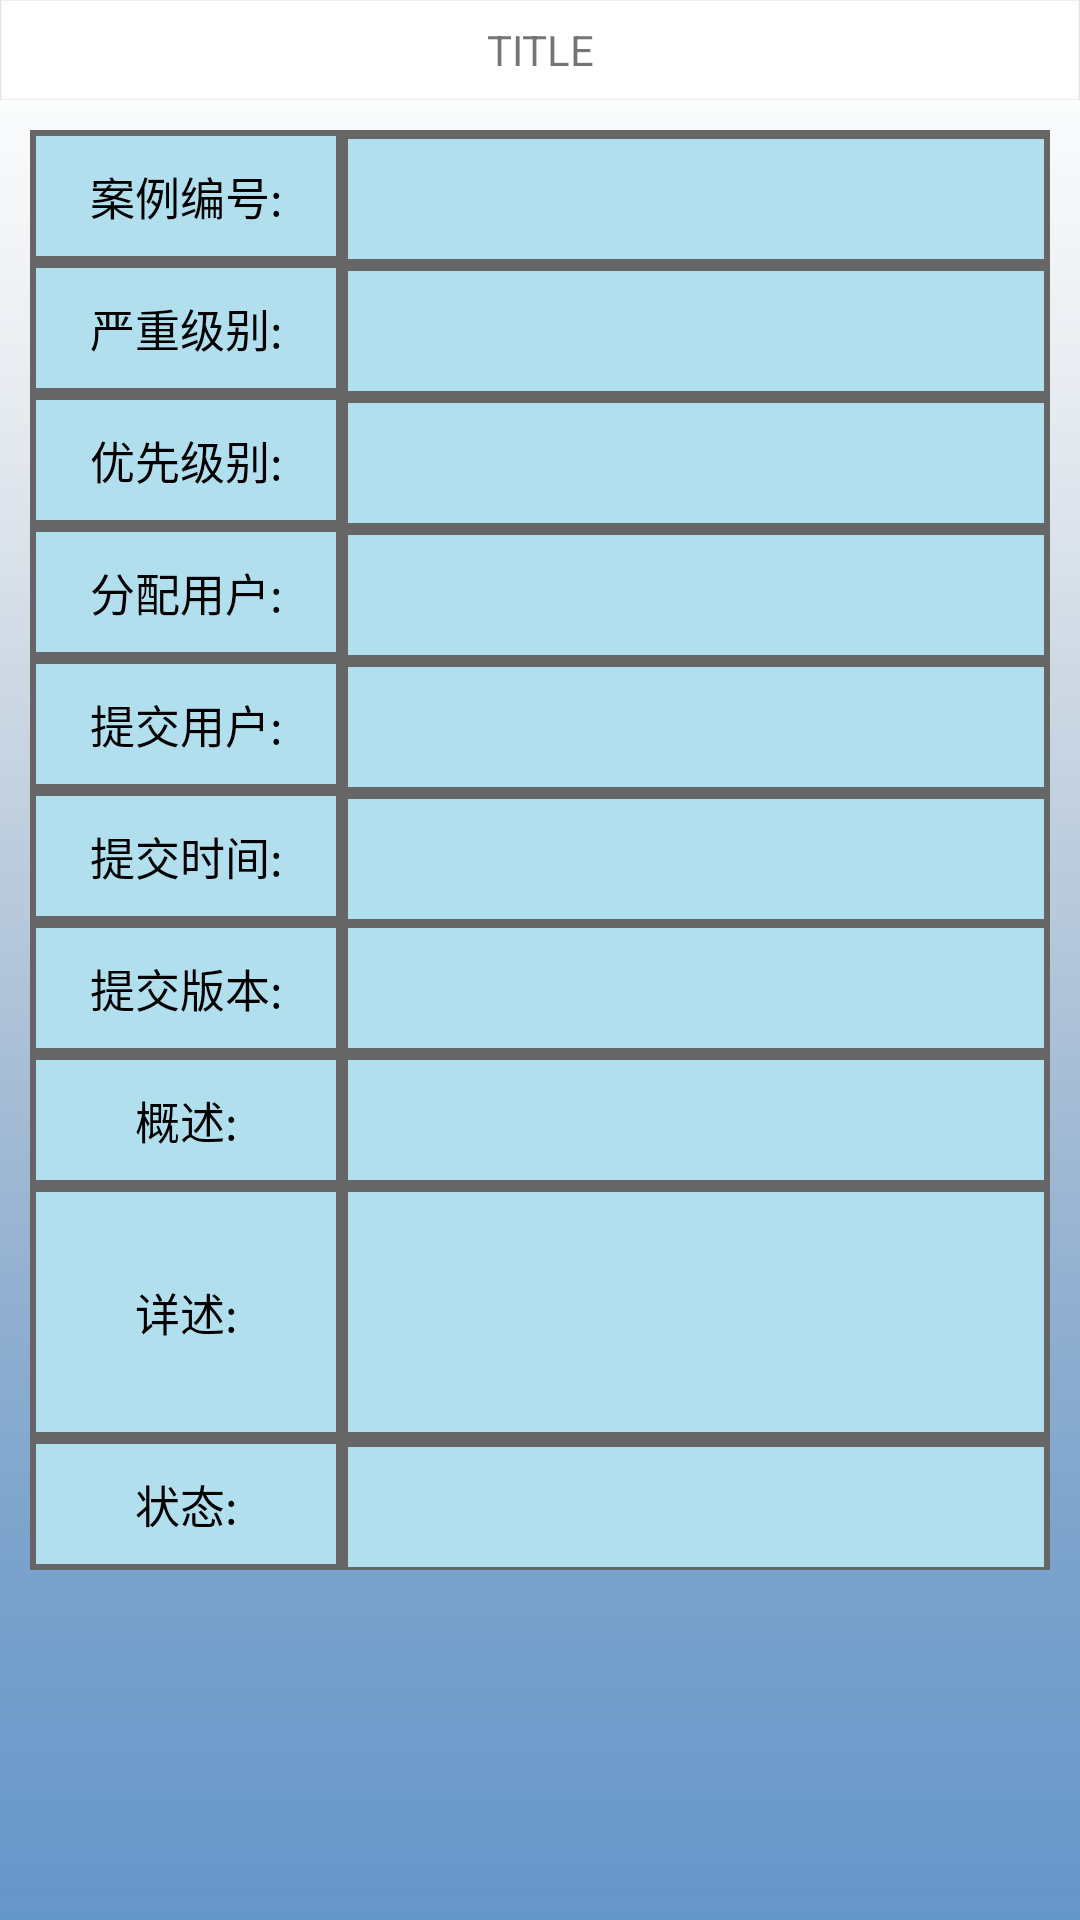

The Android layout XML behind this screen, and the referenced resources:
<!-- AndroidManifest.xml: application theme AppTheme -->
<!-- res/layout/activity_defect5.xml -->
<LinearLayout xmlns:android="http://schemas.android.com/apk/res/android"
    xmlns:tools="http://schemas.android.com/tools"
    android:layout_width="fill_parent"
    android:layout_height="fill_parent"
    android:background="@drawable/loginbgimage"
    android:gravity="right"
    android:orientation="vertical"
    tools:context=".ui.list.Defect2Activity">


    <include
        android:id="@+id/ic_title"
        layout="@layout/app_title"
        android:layout_width="wrap_content"

        android:layout_height="wrap_content"

        />

    <ScrollView
        android:layout_width="fill_parent"
        android:layout_height="wrap_content">

        <TableLayout
            android:id="@+id/defectDetail"
            android:layout_width="match_parent"
            android:layout_height="wrap_content"
            android:layout_gravity="center_horizontal"
            android:layout_margin="10dp"
            android:background="@color/gray"
            android:gravity="center">

            <TableRow>

                <TextView
                    android:layout_width="match_parent"
                    android:layout_height="40dp"
                    android:layout_margin="2dp"
                    android:background="#B2DFEE"
                    android:gravity="center"
                    android:text="案例编号:"
                    android:textColor="@color/black"
                    android:textSize="15dp" />

                <TextView
                    android:id="@+id/tcno"
                    android:layout_height="40dp"
                    android:layout_margin="2dp"
                    android:layout_weight="1"
                    android:background="#B2DFEE"
                    android:gravity="center"
                    android:textSize="15dp" />
            </TableRow>

            <TableRow>

                <TextView
                    android:layout_width="match_parent"
                    android:layout_height="40dp"
                    android:layout_margin="2dp"
                    android:background="#B2DFEE"
                    android:gravity="center"
                    android:text="严重级别:"
                    android:textColor="@color/black"
                    android:textSize="15dp" />

                <TextView
                    android:id="@+id/DSeverity"
                    android:layout_height="40dp"
                    android:layout_margin="2dp"
                    android:layout_weight="1"
                    android:background="#B2DFEE"
                    android:gravity="center"
                    android:textSize="15dp" />
            </TableRow>

            <TableRow

                >

                <TextView
                    android:layout_width="match_parent"
                    android:layout_height="40dp"
                    android:layout_margin="2dp"
                    android:background="#B2DFEE"
                    android:gravity="center"
                    android:text="优先级别:"
                    android:textColor="@color/black"
                    android:textSize="15dp" />

                <TextView
                    android:id="@+id/DPriority"
                    android:layout_height="40dp"
                    android:layout_margin="2dp"
                    android:layout_weight="1"
                    android:background="#B2DFEE"
                    android:gravity="center"
                    android:textSize="15dp" />
            </TableRow>

            <TableRow
                android:layout_width="382dp"
                android:background="@color/gray">

                <TextView
                    android:layout_width="100dp"
                    android:layout_height="40dp"
                    android:layout_margin="2dp"
                    android:background="#B2DFEE"
                    android:gravity="center"
                    android:text="分配用户:"
                    android:textColor="@color/black"
                    android:textSize="15dp" />

                
                
                
                
                
                
                
                <TextView
                    android:id="@+id/DRespUser"
                    android:layout_width="wrap_content"
                    android:layout_height="40dp"
                    android:layout_margin="2dp"
                    android:layout_weight="1"
                    android:background="#B2DFEE"
                    android:gravity="center"
                    android:textSize="15dp"
                    />

                
                
                
                
                
                
                
                
                
                
                
                
            </TableRow>

            <TableRow>

                <TextView
                    android:layout_width="100dp"
                    android:layout_height="40dp"
                    android:layout_margin="2dp"
                    android:background="#B2DFEE"
                    android:gravity="center"
                    android:text="提交用户:"
                    android:textColor="@color/black"
                    android:textSize="15dp" />

                <TextView
                    android:id="@+id/DSubmitUser"
                    android:layout_height="40dp"
                    android:layout_margin="2dp"
                    android:layout_weight="1"
                    android:background="#B2DFEE"
                    android:gravity="center"
                    android:textSize="15dp" />
            </TableRow>

            <TableRow>

                <TextView
                    android:layout_width="100dp"
                    android:layout_height="40dp"
                    android:layout_margin="2dp"
                    android:background="#B2DFEE"
                    android:gravity="center"
                    android:text="提交时间:"
                    android:textColor="@color/black"
                    android:textSize="15dp" />

                <TextView
                    android:id="@+id/dsubmitTime"
                    android:layout_height="40dp"
                    android:layout_margin="2dp"
                    android:layout_weight="1"
                    android:background="#B2DFEE"
                    android:gravity="center"
                    android:textSize="15dp" />
            </TableRow>

            <TableRow

                android:gravity="center">

                <TextView
                    android:layout_width="100dp"
                    android:layout_height="40dp"
                    android:layout_margin="2dp"
                    android:background="#B2DFEE"
                    android:gravity="center"
                    android:text="提交版本:"
                    android:textColor="@color/black"
                    android:textSize="15dp" />

                <TextView
                    android:id="@+id/DSubmitVersion"
                    android:layout_height="40dp"
                    android:layout_margin="2dp"
                    android:layout_weight="1"
                    android:background="#B2DFEE"
                    android:gravity="center"
                    android:textSize="15dp" />
            </TableRow>

            <TableRow
                android:gravity="center"
                >

                <TextView
                    android:layout_width="100dp"
                    android:layout_height="40dp"
                    android:layout_margin="2dp"
                    android:background="#B2DFEE"
                    android:gravity="center"
                    android:text="概述:"
                    android:textColor="@color/black"
                    android:textSize="15dp" />

                <TextView
                    android:id="@+id/DSummary"
                    android:layout_height="40dp"
                    android:layout_margin="2dp"
                    android:layout_weight="1"
                    android:background="#B2DFEE"
                    android:textSize="15dp" />
            </TableRow>

            <TableRow

                android:gravity="center">

                <TextView
                    android:layout_width="100dp"
                    android:layout_height="80dp"
                    android:layout_margin="2dp"
                    android:background="#B2DFEE"
                    android:gravity="center"
                    android:text="详述:"
                    android:textColor="@color/black"
                    android:textSize="15dp" />

                <TextView
                    android:id="@+id/DDesc"
                    android:layout_height="80dp"
                    android:layout_margin="2dp"
                    android:layout_marginTop="2dp"
                    android:layout_weight="1"
                    android:background="#B2DFEE"
                    android:textSize="15dp"
                    android:scrollbars="vertical"
                    android:singleLine="false"

                    />

            </TableRow>
            <TableRow

                >

                <TextView
                    android:layout_width="100dp"
                    android:layout_height="40dp"
                    android:layout_margin="2dp"
                    android:background="#B2DFEE"
                    android:gravity="center"
                    android:text="状态:"
                    android:textColor="@color/black"
                    android:textSize="15dp" />

                <TextView
                    android:id="@+id/state"
                    android:layout_height="40dp"
                    android:layout_margin="2dp"
                    android:layout_weight="1"
                    android:background="#B2DFEE"
                    android:gravity="center"
                    android:textSize="15dp" />
                
                
                
                
                
                
                
                
                
                
                
                
                
            </TableRow>





        </TableLayout>




    </ScrollView>

</LinearLayout>
<!-- res/layout/app_title.xml (included above) -->
<?xml version="1.0" encoding="utf-8"?>
<LinearLayout xmlns:android="http://schemas.android.com/apk/res/android"
    android:layout_width="match_parent"
    android:layout_height="match_parent"
    android:orientation="vertical" >
    
    <RelativeLayout
        android:layout_width="match_parent"
        android:layout_height="100px"
        android:background="@drawable/xiankuang"
        android:orientation="horizontal" >


















        <TextView
            android:id="@+id/txt_title"
            android:layout_width="wrap_content"
            android:layout_height="wrap_content"
            android:layout_centerHorizontal="true"
            android:layout_centerVertical="true"
            android:gravity="center"
            android:textSize="14dp"
            android:text="TITLE"/>














    </RelativeLayout>
</LinearLayout>
<!-- resources referenced by this layout -->
<resources>
  <color name="black">#000000</color>
  <color name="divider">#dddddd</color>
  <color name="gray">#666666</color>
  <!-- drawable backicon: png bitmap (drawable, 1725 bytes) -->
  <!-- drawable loginbgimage: png bitmap (drawable, 6421 bytes) -->
  <!-- drawable xiankuang: png bitmap (drawable, 1569 bytes) -->
  <style name="AppTheme" parent="Theme.AppCompat.Light.NoActionBar">
          <item name="colorPrimary">@android:color/black</item>
          <item name="colorPrimaryDark">@android:color/black</item>
          <item name="colorAccent">@color/black_overlay</item>
          <item name="android:windowNoDisplay">false</item>
          <item name="android:windowNoTitle">true</item>
      </style>
  <color name="black_overlay">#66000000</color>
</resources>
